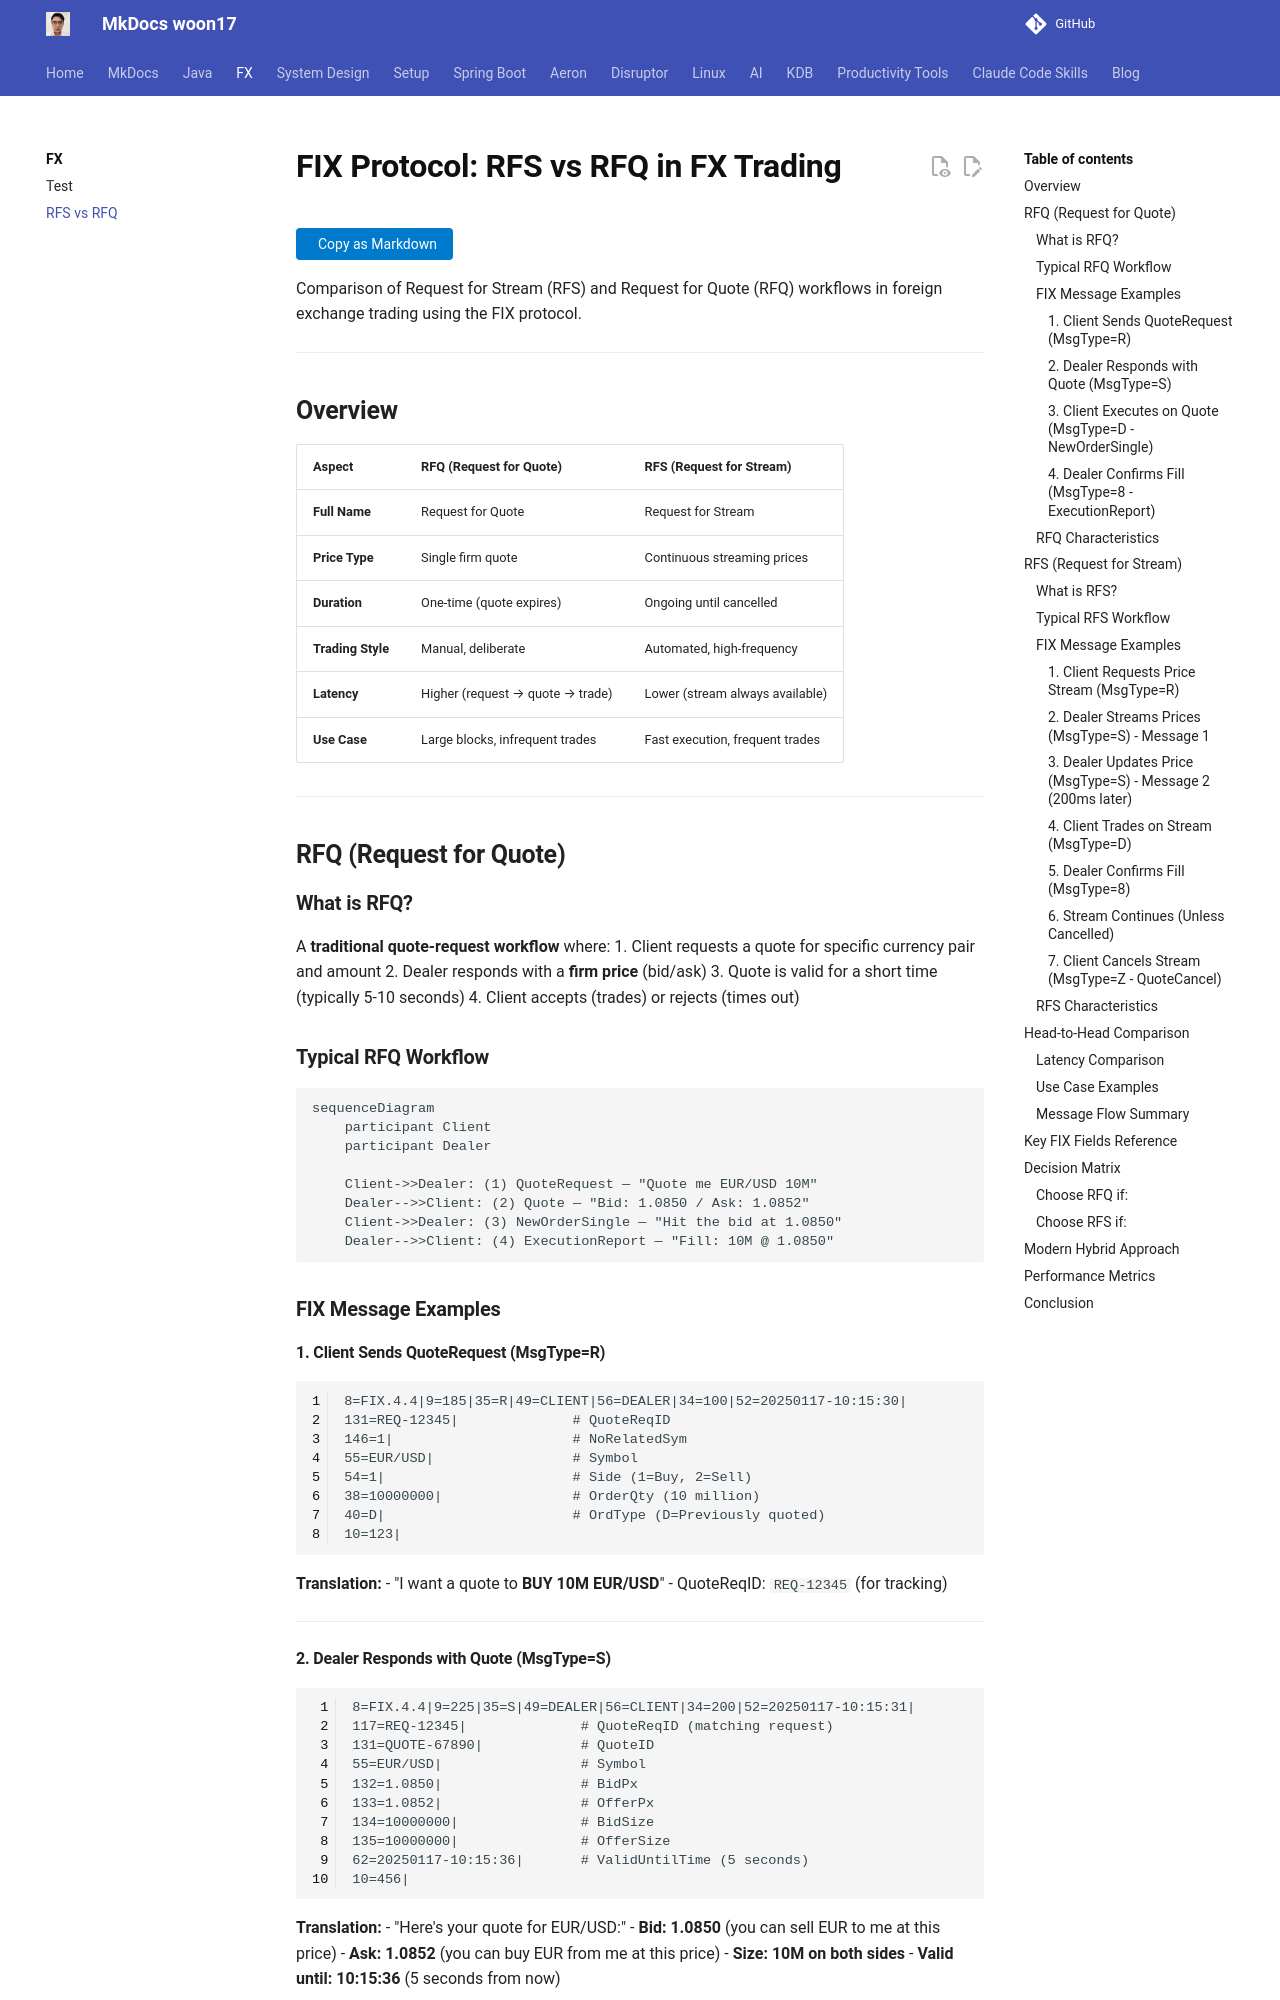

repository: woon17/docs · page: fx/rfs-vs-rfq/index.html · generator: mkdocs

# FIX Protocol: RFS vs RFQ in FX Trading

Comparison of Request for Stream (RFS) and Request for Quote (RFQ) workflows in foreign exchange trading using the FIX protocol.

---

## Overview

| Aspect | RFQ (Request for Quote) | RFS (Request for Stream) |
|--------|------------------------|--------------------------|
| **Full Name** | Request for Quote | Request for Stream |
| **Price Type** | Single firm quote | Continuous streaming prices |
| **Duration** | One-time (quote expires) | Ongoing until cancelled |
| **Trading Style** | Manual, deliberate | Automated, high-frequency |
| **Latency** | Higher (request → quote → trade) | Lower (stream always available) |
| **Use Case** | Large blocks, infrequent trades | Fast execution, frequent trades |

---

## RFQ (Request for Quote)

### What is RFQ?

A **traditional quote-request workflow** where:
1. Client requests a quote for specific currency pair and amount
2. Dealer responds with a **firm price** (bid/ask)
3. Quote is valid for a short time (typically 5-10 seconds)
4. Client accepts (trades) or rejects (times out)

### Typical RFQ Workflow

```mermaid
sequenceDiagram
    participant Client
    participant Dealer

    Client->>Dealer: (1) QuoteRequest — "Quote me EUR/USD 10M"
    Dealer-->>Client: (2) Quote — "Bid: 1.0850 / Ask: 1.0852"
    Client->>Dealer: (3) NewOrderSingle — "Hit the bid at 1.0850"
    Dealer-->>Client: (4) ExecutionReport — "Fill: 10M @ 1.0850"
```

### FIX Message Examples

#### 1. Client Sends QuoteRequest (MsgType=R)
```fix
8=FIX.4.4|9=185|35=R|49=CLIENT|56=DEALER|34=100|52=20250117-10:15:30|
131=REQ-12345|              # QuoteReqID
146=1|                      # NoRelatedSym
55=EUR/USD|                 # Symbol
54=1|                       # Side (1=Buy, 2=Sell)
38=10000000|                # OrderQty (10 million)
40=D|                       # OrdType (D=Previously quoted)
10=123|
```

**Translation:**
- "I want a quote to **BUY 10M EUR/USD**"
- QuoteReqID: `REQ-12345` (for tracking)

---
